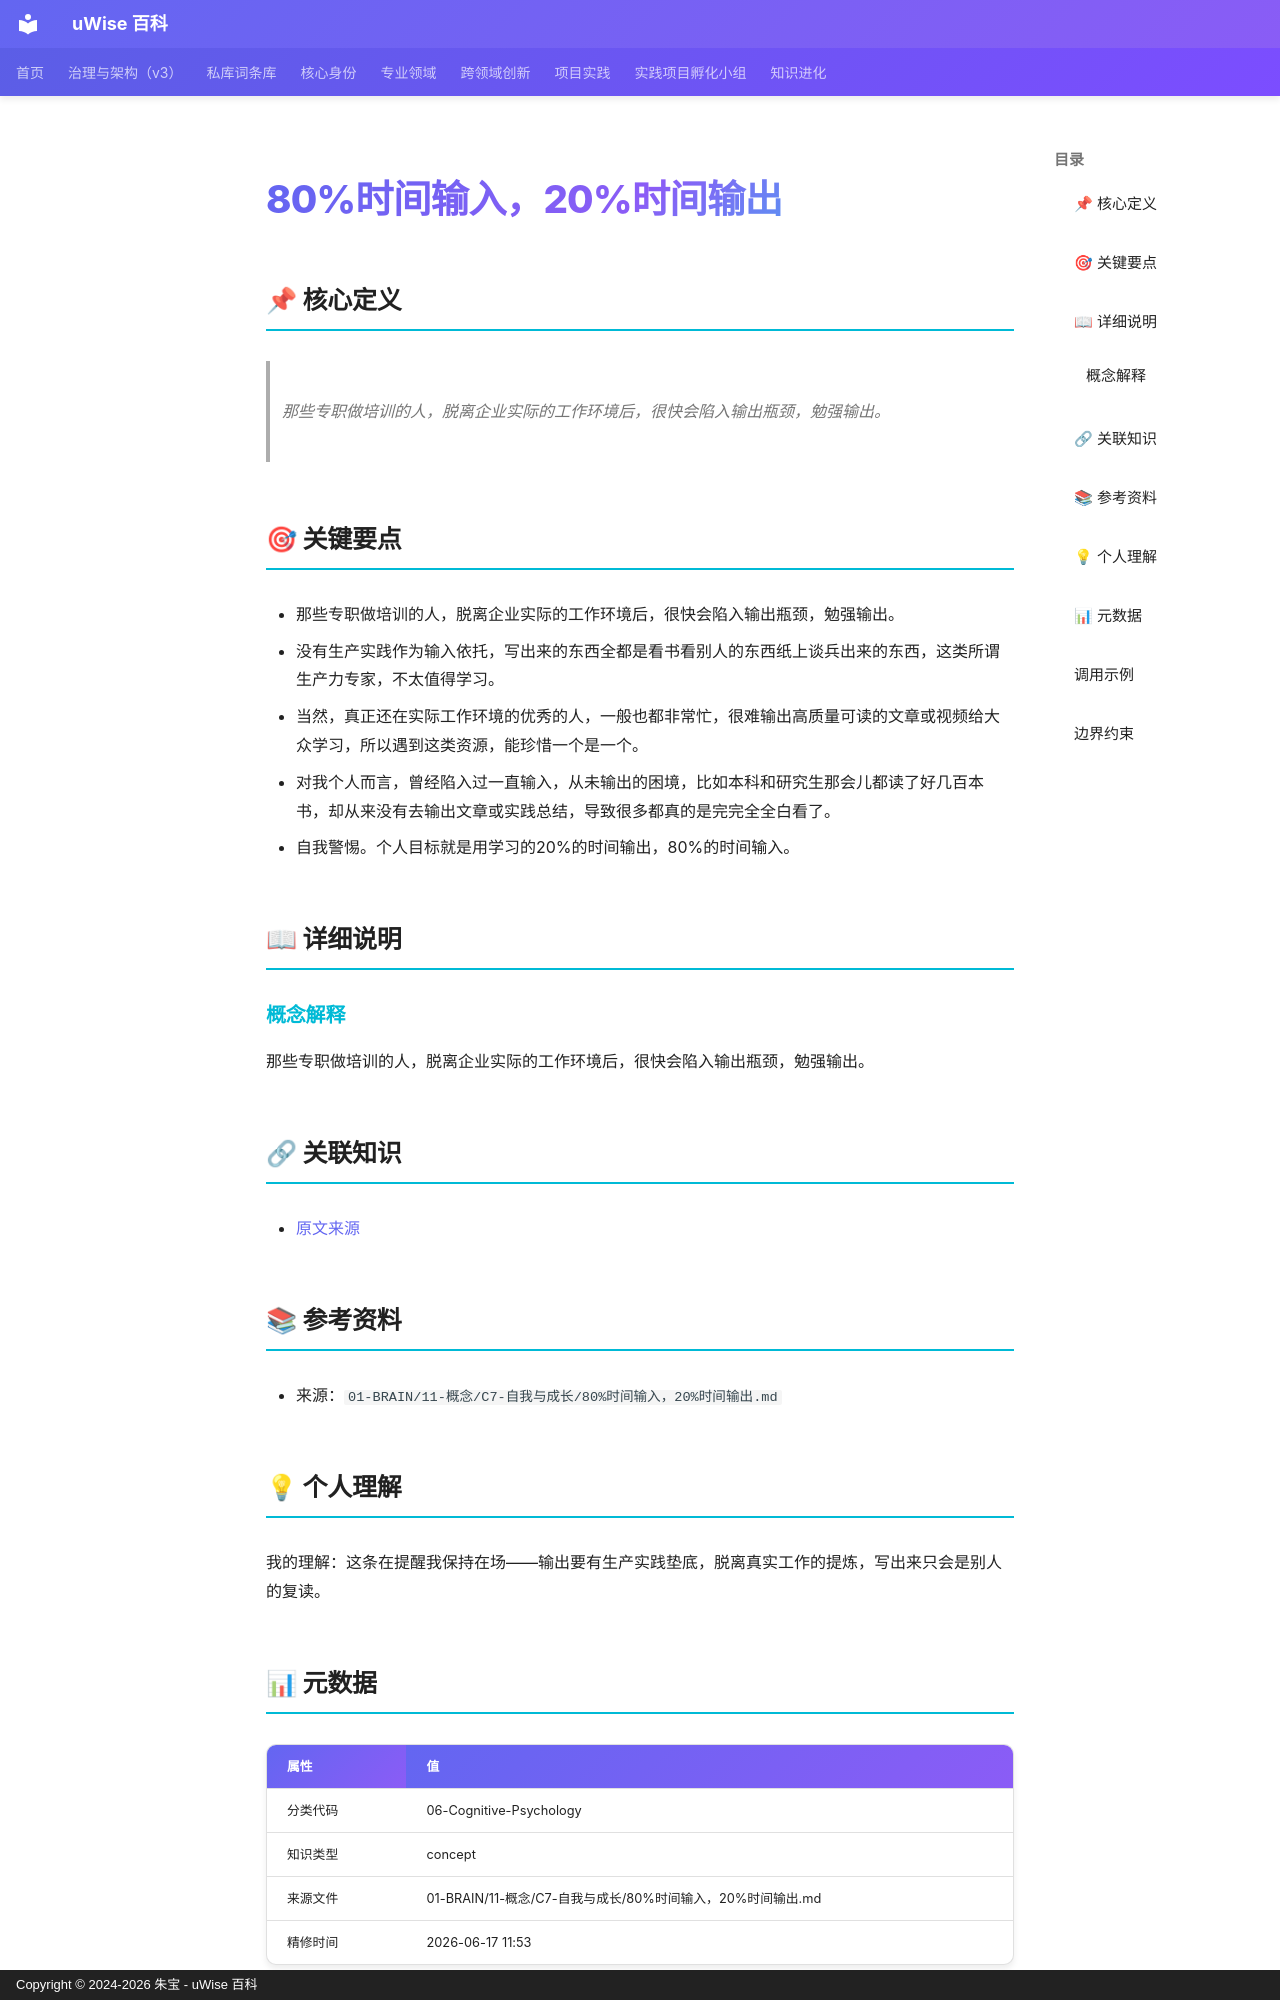

repository: zhubao315/uWise · page: vault-encyclopedia/80-20-md-e1b3a484/index.html · generator: mkdocs · copyright: Copyright © 2024-2026 朱宝 - uWise 百科

---
title: "80%时间输入，20%时间输出"
description: "那些专职做培训的人，脱离企业实际的工作环境后，很快会陷入输出瓶颈，勉强输出。"
---

# 80%时间输入，20%时间输出

## 📌 核心定义

> 那些专职做培训的人，脱离企业实际的工作环境后，很快会陷入输出瓶颈，勉强输出。

## 🎯 关键要点

- 那些专职做培训的人，脱离企业实际的工作环境后，很快会陷入输出瓶颈，勉强输出。
- 没有生产实践作为输入依托，写出来的东西全都是看书看别人的东西纸上谈兵出来的东西，这类所谓生产力专家，不太值得学习。
- 当然，真正还在实际工作环境的优秀的人，一般也都非常忙，很难输出高质量可读的文章或视频给大众学习，所以遇到这类资源，能珍惜一个是一个。
- 对我个人而言，曾经陷入过一直输入，从未输出的困境，比如本科和研究生那会儿都读了好几百本书，却从来没有去输出文章或实践总结，导致很多都真的是完完全全白看了。
- 自我警惕。个人目标就是用学习的20%的时间输出，80%的时间输入。

## 📖 详细说明

### 概念解释
那些专职做培训的人，脱离企业实际的工作环境后，很快会陷入输出瓶颈，勉强输出。


## 🔗 关联知识

- [原文来源](../80-20-md-e1b3a484/)

## 📚 参考资料

- 来源：`01-BRAIN/11-概念/C7-自我与成长/80%时间输入，20%时间输出.md`

## 💡 个人理解

我的理解：这条在提醒我保持在场——输出要有生产实践垫底，脱离真实工作的提炼，写出来只会是别人的复读。

## 📊 元数据

| 属性 | 值 |
|------|-----|
| 分类代码 | 06-Cognitive-Psychology |
| 知识类型 | concept |
| 来源文件 | 01-BRAIN/11-概念/C7-自我与成长/80%时间输入，20%时间输出.md |
| 精修时间 | 2026-06-17 11:53 |

---
